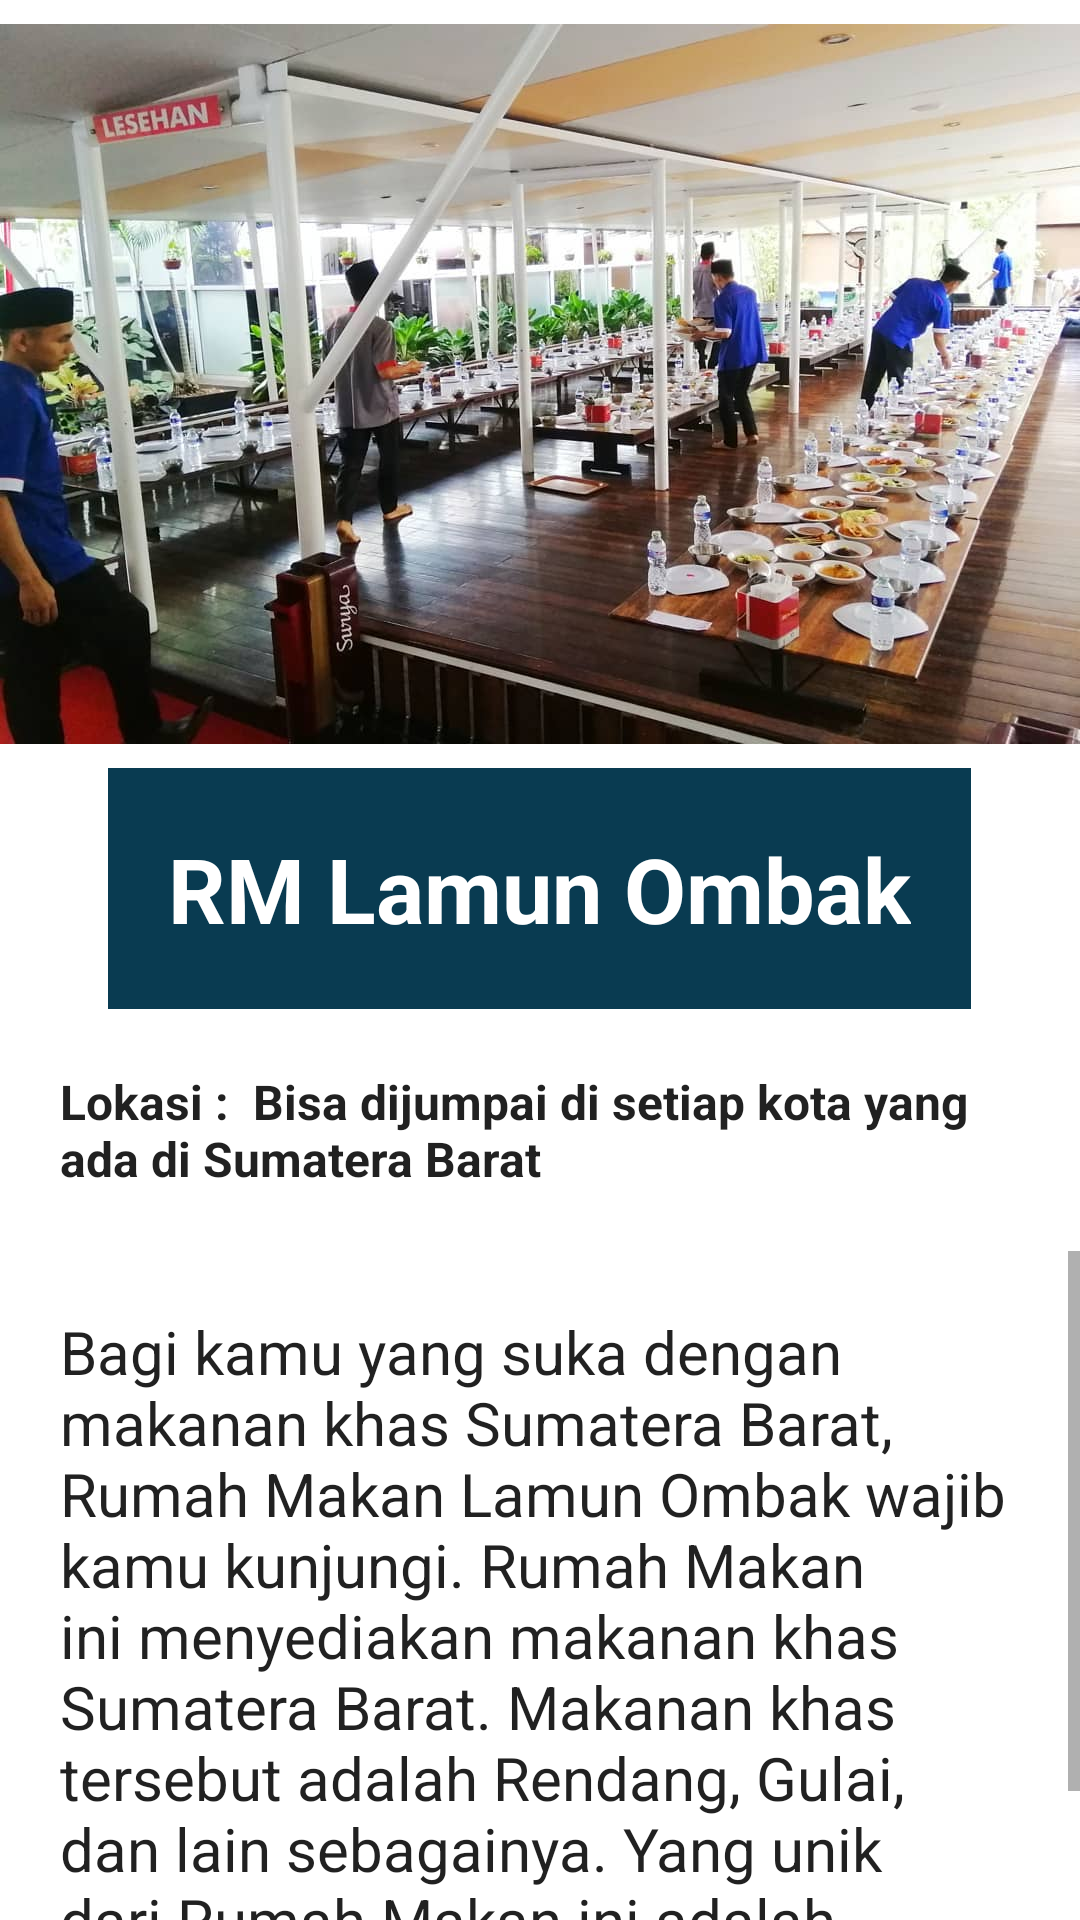

Here is an Android app screen rendered from its layout file. Give the layout XML and the strings, colors and styles it references.
<!-- AndroidManifest.xml: application theme Theme.Jalajah -->
<!-- res/layout/activity_kuliner_lamun_ombak.xml -->
<?xml version="1.0" encoding="utf-8"?>
<LinearLayout xmlns:android="http://schemas.android.com/apk/res/android"
    xmlns:app="http://schemas.android.com/apk/res-auto"
    xmlns:tools="http://schemas.android.com/tools"
    android:layout_width="match_parent"
    android:layout_height="match_parent"
    android:orientation="vertical"
    android:background="@drawable/its"
    tools:context=".KulinerLamunOmbak">

    <ImageView
        android:layout_width="wrap_content"
        android:layout_height="256dp"
        android:src="@drawable/lamunombak" />

    <TextView
        android:layout_width="wrap_content"
        android:layout_height="wrap_content"
        android:layout_gravity="center"
        android:background="#093B51"
        android:padding="20dp"
        android:text="RM Lamun Ombak"
        android:textAppearance="@style/TextAppearance.AppCompat.Body1"
        android:textColor="#FFFFFF"
        android:textSize="30dp"
        android:textStyle="bold"/>

    <TextView
        android:layout_width="wrap_content"
        android:layout_height="wrap_content"
        android:layout_gravity="center"
        android:padding="20dp"
        android:textStyle="bold"
        android:text="Lokasi :  Bisa dijumpai di setiap kota yang ada di Sumatera Barat"
        android:textAppearance="@style/TextAppearance.AppCompat.Body1"
        android:textSize="16dp" />

    <ScrollView
        android:layout_width="wrap_content"
        android:layout_height="338dp">

        <TextView
            android:layout_width="wrap_content"
            android:layout_height="wrap_content"
            android:padding="20dp"
            android:text="@string/text5"
            android:textAppearance="@style/TextAppearance.AppCompat.Body1"
            android:textSize="20dp" />

    </ScrollView>

</LinearLayout>
<!-- resources referenced by this layout -->
<resources>
  <!-- drawable lamunombak: jpg bitmap (drawable-v24, 96794 bytes) -->
  <string name="text5">
          Bagi kamu yang suka dengan makanan khas Sumatera Barat, Rumah Makan Lamun Ombak wajib kamu kunjungi. Rumah Makan ini menyediakan makanan khas Sumatera Barat. Makanan khas tersebut adalah Rendang, Gulai, dan lain sebagainya.
          Yang unik dari Rumah Makan ini adalah, cara memasaknya yang masih tradisional. Dengan memasak menggunakan kayu bakar, cita rasa makanan di rumah makan ini jadi berbeda. Karena dengan cara memasak yang unik, Rumah Makan Lamun Ombak menjadi populer di Sumatera Barat.
          Saat berlibur ke Sumatera Barat, jangan lupa berkunjung ke Rumah Makan Lamun Ombak. Dengan harga yang terjangkau , kamu dapat merasakan makanan khas Sumatera Barat. Sambil menyantap makanan, kamu juga bisa melepas penat di rumah makan ini.
      </string>
  <style name="Theme.Jalajah" parent="Theme.MaterialComponents.DayNight.DarkActionBar">
          
          <item name="colorPrimary">#E38FAB</item>
          <item name="colorPrimaryVariant">#7AB6B1</item>
          <item name="colorOnPrimary">@color/white</item>
          
          <item name="colorSecondary">@color/teal_200</item>
          <item name="colorSecondaryVariant">@color/teal_700</item>
          <item name="colorOnSecondary">@color/black</item>
          
          <item name="android:statusBarColor" tools:targetApi="l">?attr/colorPrimaryVariant</item>
          
      </style>
  <!-- not gathered from this repository: default colours our renderer supplied (Android Studio template values) -->
  <color name="teal_200">#FF03DAC5</color>
  <color name="teal_700">#FF018786</color>
  <color name="black">#FF000000</color>
  <color name="white">#FFFFFFFF</color>
</resources>
